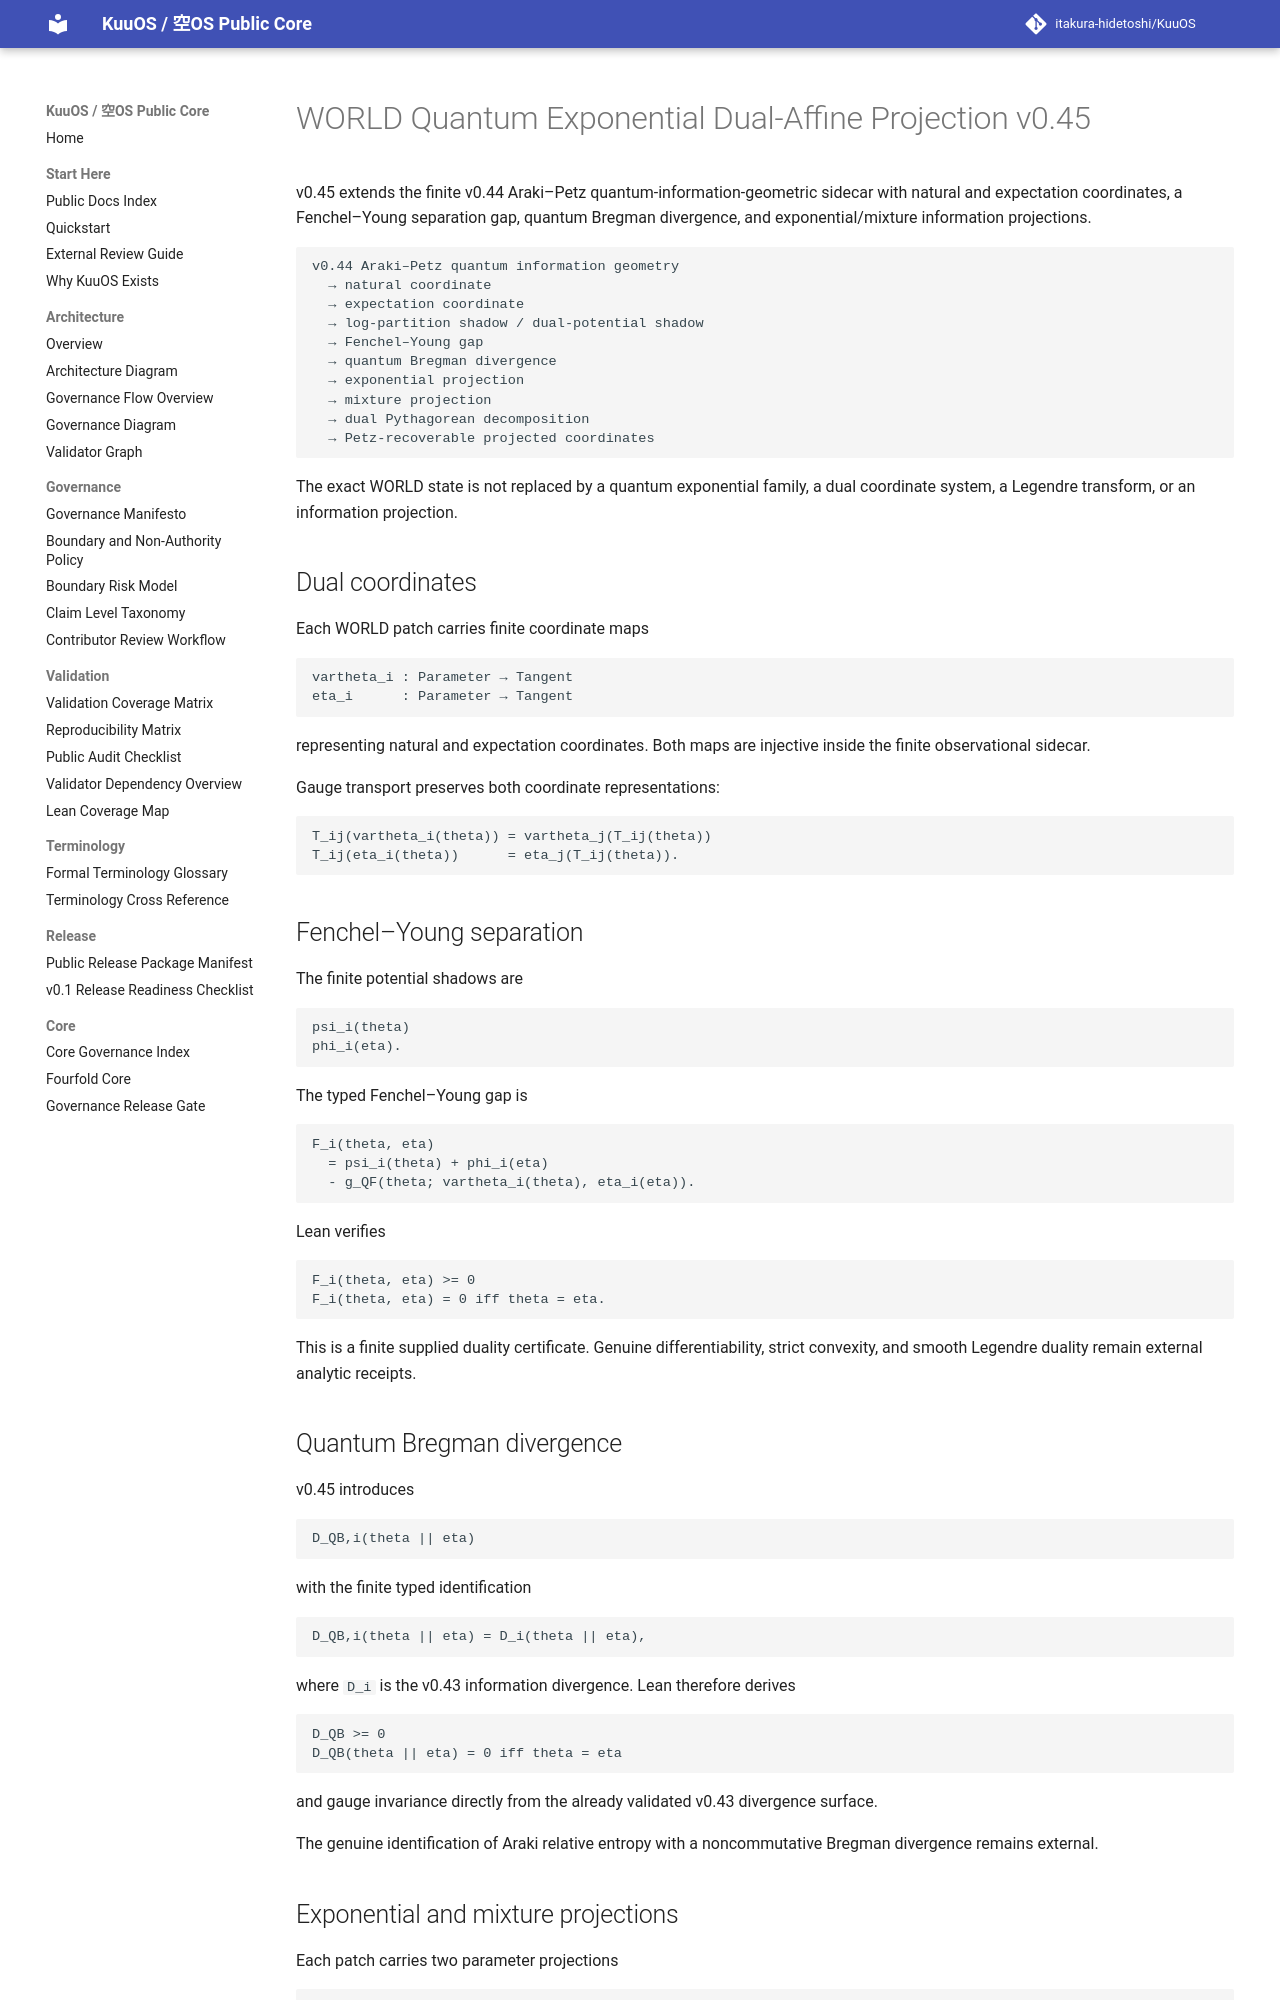

repository: itakura-hidetoshi/KuuOS · page: KU_WORLD_QUANTUM_EXPONENTIAL_DUAL_AFFINE_PROJECTION_v0_45/index.html · generator: mkdocs

# WORLD Quantum Exponential Dual-Affine Projection v0.45

v0.45 extends the finite v0.44 Araki–Petz quantum-information-geometric sidecar with natural and expectation coordinates, a Fenchel–Young separation gap, quantum Bregman divergence, and exponential/mixture information projections.

```text
v0.44 Araki–Petz quantum information geometry
  → natural coordinate
  → expectation coordinate
  → log-partition shadow / dual-potential shadow
  → Fenchel–Young gap
  → quantum Bregman divergence
  → exponential projection
  → mixture projection
  → dual Pythagorean decomposition
  → Petz-recoverable projected coordinates
```

The exact WORLD state is not replaced by a quantum exponential family, a dual coordinate system, a Legendre transform, or an information projection.

## Dual coordinates

Each WORLD patch carries finite coordinate maps

```text
vartheta_i : Parameter → Tangent
eta_i      : Parameter → Tangent
```

representing natural and expectation coordinates. Both maps are injective inside the finite observational sidecar.

Gauge transport preserves both coordinate representations:

```text
T_ij(vartheta_i(theta)) = vartheta_j(T_ij(theta))
T_ij(eta_i(theta))      = eta_j(T_ij(theta)).
```

## Fenchel–Young separation

The finite potential shadows are

```text
psi_i(theta)
phi_i(eta).
```

The typed Fenchel–Young gap is

```text
F_i(theta, eta)
  = psi_i(theta) + phi_i(eta)
  - g_QF(theta; vartheta_i(theta), eta_i(eta)).
```

Lean verifies

```text
F_i(theta, eta) >= 0
F_i(theta, eta) = 0 iff theta = eta.
```

This is a finite supplied duality certificate. Genuine differentiability, strict convexity, and smooth Legendre duality remain external analytic receipts.

## Quantum Bregman divergence

v0.45 introduces

```text
D_QB,i(theta || eta)
```

with the finite typed identification

```text
D_QB,i(theta || eta) = D_i(theta || eta),
```

where `D_i` is the v0.43 information divergence. Lean therefore derives

```text
D_QB >= 0
D_QB(theta || eta) = 0 iff theta = eta
```

and gauge invariance directly from the already validated v0.43 divergence surface.

The genuine identification of Araki relative entropy with a noncommutative Bregman divergence remains external.
